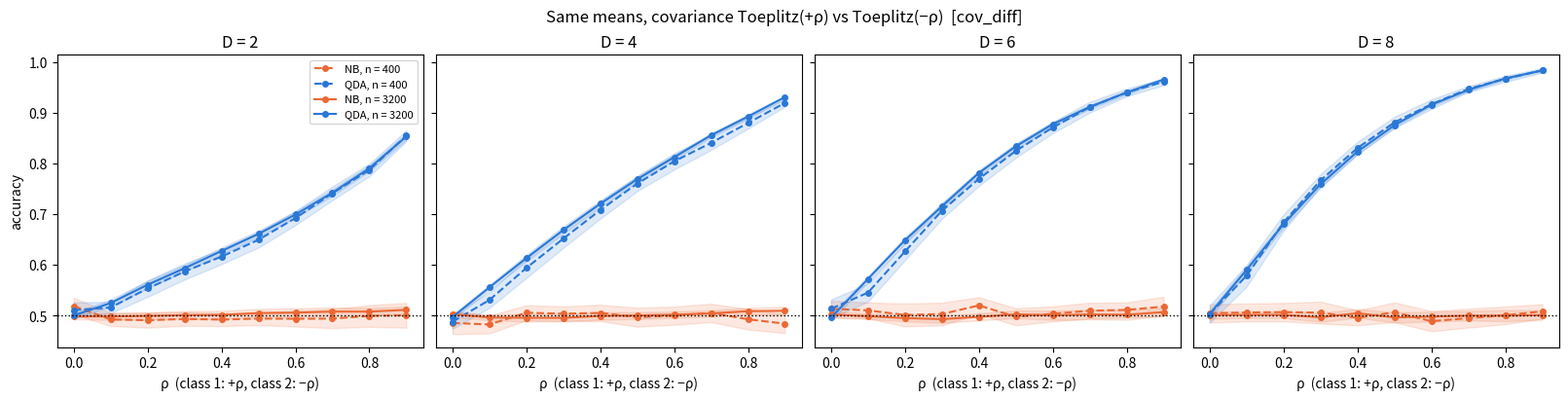

Reproduce this figure in Python.
import numpy as np
import matplotlib.pyplot as plt

class QuadraticDiscriminantClassificator():
    def fit(self, X, Y):
        X = np.array(X)
        Y = np.array(Y)

        # All unique classes
        self.classes = np.unique(Y)
        self.mean = {}
        self.cov = {}
        self.priors = {}
        for c in self.classes:
            X_c = X[Y == c]
            self.mean[c] = np.mean(X_c, axis=0)
            self.cov[c] = np.cov(X_c, rowvar=False)
            self.priors[c] = len(X_c) / len(X)
        
        return self.mean, self.cov, self.priors

    def predict(self, X):
        X = np.array(X)
        scores = np.zeros((len(X), len(self.classes)))

        for idx, c in enumerate(self.classes):
            mean_vector = self.mean[c]
            aprior = self.priors[c]
            cov_matrix = self.cov[c]

            diff = X - mean_vector
            first_num = -0.5 * np.log(np.linalg.det(cov_matrix))
            second_num = -0.5 * np.sum((diff @ np.linalg.inv(cov_matrix) * diff), axis=1)
            third_num = np.log(aprior)

            QDA = first_num + second_num + third_num
            scores[:, idx] = QDA
        predicted = np.argmax(scores, axis=1)
        return self.classes[predicted]

class GaussianClassificator():
    def fit(self, X, Y):
        X = np.array(X)
        Y = np.array(Y)

        # All unique classes
        self.classes = np.unique(Y)

        self.mean = {}
        self.var = {}

        for c in self.classes:
            X_c = X[Y == c]
            self.mean[c] = np.mean(X_c, axis=0)
            self.var[c] = np.var(X_c, axis=0)

        return self.mean, self.var

    def predict(self, X):
        X = np.array(X)
        likelihoods = []

        for c in self.classes:
            coef = 1/np.sqrt(2*np.pi*(self.var[c]))
            exp = np.exp(- (X - self.mean[c])**2 / (2*(self.var[c])))
            # Probabilities of x1, x2
            P_c = coef * exp

            # it works because of x1 and x2 independence 
            total_likelihood = np.prod(P_c, axis=1)
            likelihoods.append(total_likelihood)

        likelihoods = np.array(likelihoods).T

        return np.argmax(likelihoods, axis=1)

def train(X, Y):
    split_index = int(len(X)*0.8)
    train_X, test_X = np.split(X, [split_index])

    train_Y, test_Y = np.split(Y, [split_index])
    return train_X, test_X, train_Y, test_Y

correlations = np.linspace(0.0, 0.9, 10)
dimensions = [2, 4, 6, 8]
data = [50, 100, 200, 400, 800, 1600, 3200]    # points per class
n_seeds = 20
tag = 'cov_diff'

acc_nb  = np.full((len(data), n_seeds, len(dimensions), len(correlations)), np.nan)
acc_qda = np.full((len(data), n_seeds, len(dimensions), len(correlations)), np.nan)

for idx, inf in enumerate(data):
    for d, dimension in enumerate(dimensions):
        mean = np.zeros(dimension)
        prop_nums = np.arange(dimension)
        distance = np.abs(np.subtract.outer(prop_nums, prop_nums))

        for j, correlation in enumerate(correlations):
            Cov_first = correlation ** distance          # Toeplitz, +rho
            Cov_second = (-correlation) ** distance      # Toeplitz, -rho (alternating signs)

            for s in range(n_seeds):
                rng = np.random.Generator(np.random.PCG64(s))
                samples_first = rng.multivariate_normal(mean=mean, cov=Cov_first, size=inf)
                samples_second = rng.multivariate_normal(mean=mean, cov=Cov_second, size=inf)

                X = np.vstack([samples_first, samples_second])
                Y = np.concatenate([np.zeros(inf), np.ones(inf)])

                # shuffle, otherwise the first 80% would be one class only
                indices = rng.permutation(len(X))
                X = X[indices]
                Y = Y[indices]

                train_X, test_X, train_Y, test_Y = train(X, Y)

                classificator1 = GaussianClassificator()
                classificator1.fit(train_X, train_Y)
                acc_nb[idx, s, d, j] = np.mean(classificator1.predict(test_X) == test_Y)

                classificator2 = QuadraticDiscriminantClassificator()
                classificator2.fit(train_X, train_Y)
                acc_qda[idx, s, d, j] = np.mean(classificator2.predict(test_X) == test_Y)

# mean and standard error over seeds -> shape (n, D, rho)
mean_nb  = acc_nb.mean(axis=1)
se_nb    = acc_nb.std(axis=1, ddof=1) / np.sqrt(n_seeds)
mean_qda = acc_qda.mean(axis=1)
se_qda   = acc_qda.std(axis=1, ddof=1) / np.sqrt(n_seeds)

np.save(f'mean_nb_{tag}.npy', mean_nb)
np.save(f'se_nb_{tag}.npy', se_nb)
np.save(f'mean_qda_{tag}.npy', mean_qda)
np.save(f'se_qda_{tag}.npy', se_qda)

n_show = [3, 6] # indexes in data: 400 (dashed), 3200 (solid)
styles = ['--', '-']

fig, axes = plt.subplots(1, len(dimensions), figsize=(4 * len(dimensions), 4),
                         sharey=True, constrained_layout=True)

for d, (ax, dimension) in enumerate(zip(axes, dimensions)):
    for k, ls in zip(n_show, styles):
        for mean_acc, se_acc, color, name in [(mean_nb, se_nb, '#eb6834', 'NB'),
                                              (mean_qda, se_qda, '#2a78d6', 'QDA')]:
            y = mean_acc[k, d, :]
            err = 2 * se_acc[k, d, :]
            ax.plot(correlations, y, ls, color=color, marker='o', ms=4, label=f'{name}, n = {data[k]}')
            ax.fill_between(correlations, y - err, y + err, color=color, alpha=0.15)
    ax.axhline(0.5, color='k', lw=1, ls=':')
    ax.set_xlabel('ρ  (class 1: +ρ, class 2: −ρ)')
    ax.set_title(f'D = {dimension}')

axes[0].set_ylabel('accuracy')
axes[0].legend(fontsize=8)
fig.suptitle(f'Same means, covariance Toeplitz(+ρ) vs Toeplitz(−ρ)  [{tag}]')
fig.savefig(f'acc_vs_rho_{tag}.png', dpi=150, bbox_inches='tight')
plt.show()
